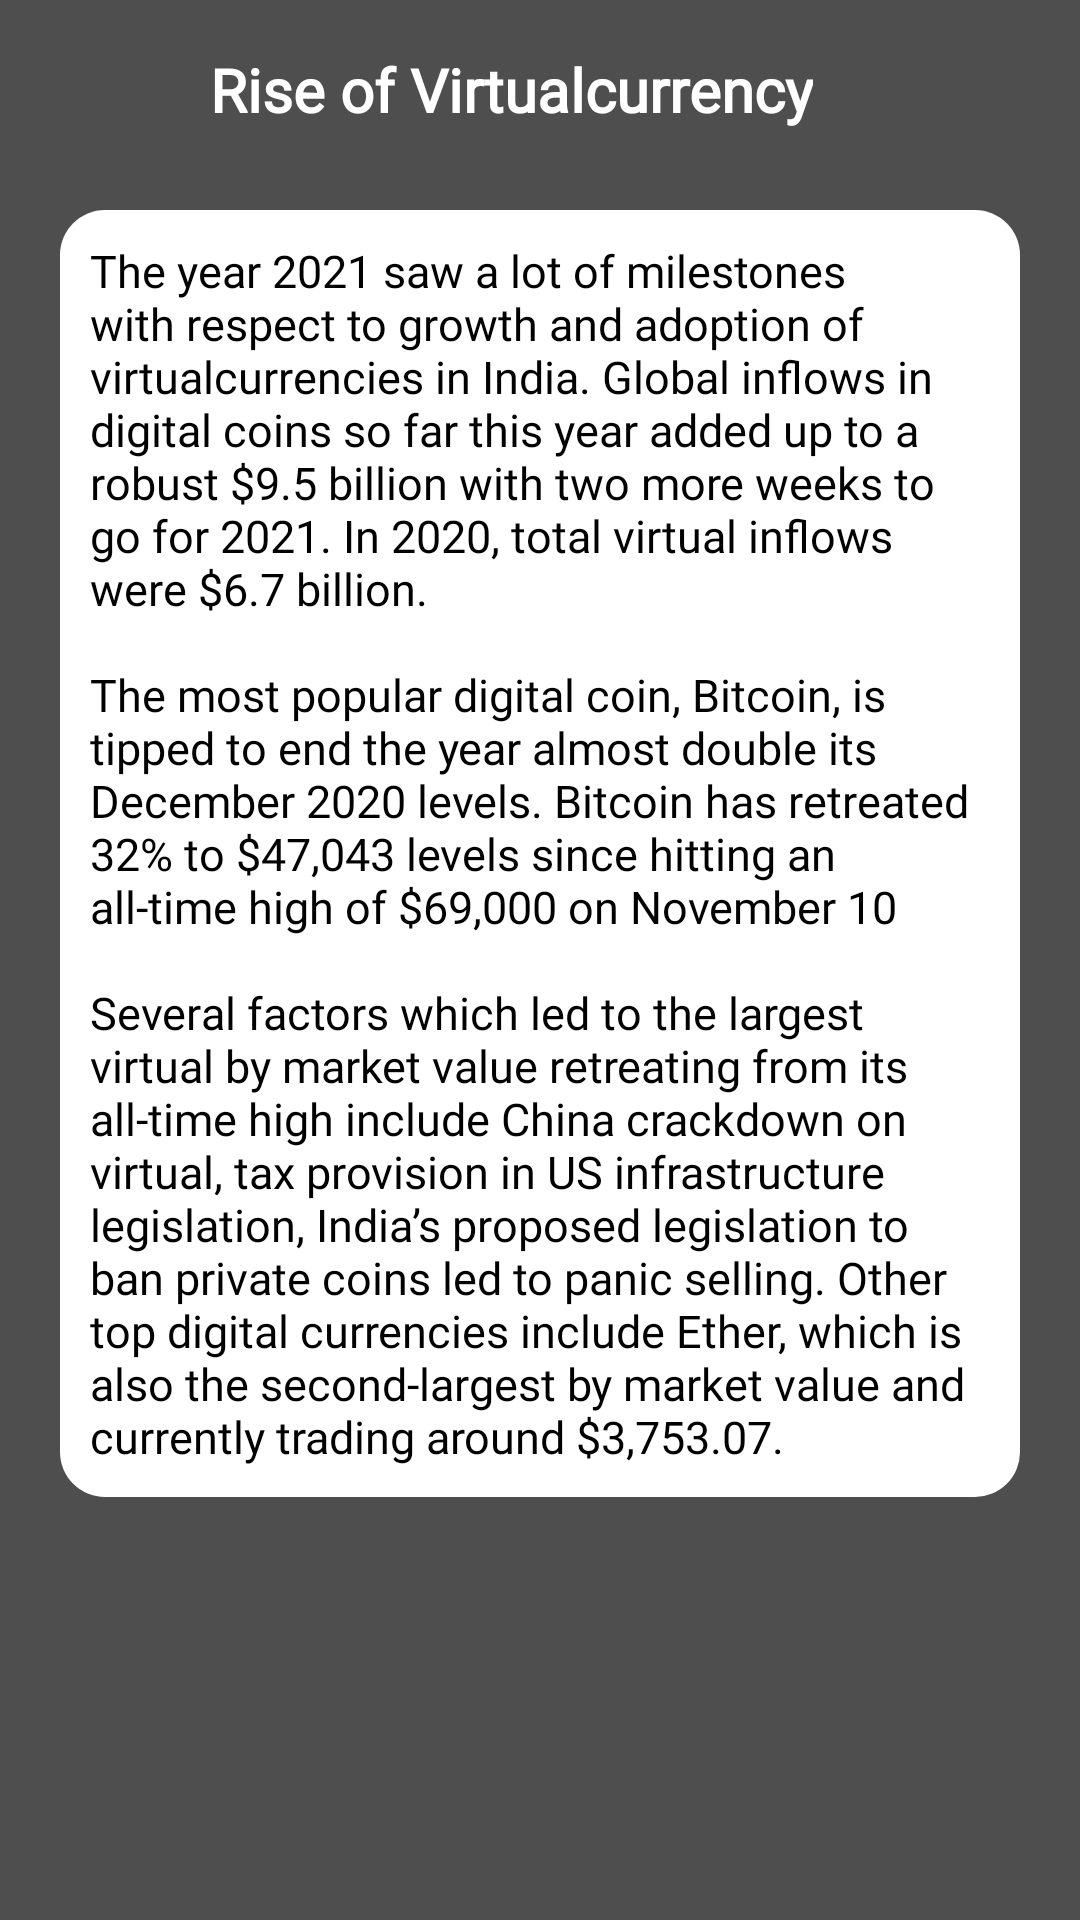

Write the Android layout XML for this screen, with the resource values it uses.
<!-- AndroidManifest.xml: application theme Theme.Crypto -->
<!-- res/layout/activity_rise.xml -->
<?xml version="1.0" encoding="utf-8"?>
<androidx.core.widget.NestedScrollView xmlns:android="http://schemas.android.com/apk/res/android"
    xmlns:app="http://schemas.android.com/apk/res-auto"
    xmlns:tools="http://schemas.android.com/tools"
    android:layout_width="match_parent"
    android:layout_height="match_parent"
    android:background="@color/all_background"
    tools:context=".RiseActivity">

    <LinearLayout
        android:layout_width="match_parent"
        android:layout_height="match_parent"
        android:orientation="vertical">

        <RelativeLayout
            android:layout_width="match_parent"
            android:layout_height="match_parent"
            android:layout_margin="10dp">

            <LinearLayout
                android:layout_width="match_parent"
                android:layout_height="wrap_content"
                android:orientation="horizontal">

                <ImageView
                    android:id="@+id/back"
                    android:layout_width="40dp"
                    android:layout_height="30dp"
                    android:layout_margin="5dp"
                    android:src="@drawable/ic_white_arrow" />

                <TextView
                    android:layout_width="wrap_content"
                    android:layout_height="wrap_content"
                    android:layout_gravity="center_vertical"
                    android:layout_marginLeft="10dp"
                    android:fontFamily="@font/alike_angular"
                    android:gravity="center"
                    android:text="@string/rise"
                    android:textColor="@color/white"
                    android:textSize="20dp"
                    android:textStyle="bold" />
            </LinearLayout>


            <LinearLayout
                android:layout_width="match_parent"
                android:layout_height="wrap_content"
                android:layout_marginLeft="10dp"
                android:layout_marginTop="60dp"
                android:layout_marginRight="10dp"
                android:background="@drawable/abous_us_background"
                android:orientation="vertical">

                <TextView
                    android:id="@+id/t2"
                    android:layout_width="match_parent"
                    android:layout_height="wrap_content"
                    android:layout_margin="10dp"
                    android:layout_marginTop="20dp"
                    android:layout_marginBottom="20dp"
                    android:elevation="10dp"
                    android:fontFamily="@font/alike_angular"
                    android:gravity="left"
                    android:text="@string/str16"
                    android:textColor="@color/black"
                    android:textSize="15dp" />
            </LinearLayout>


        </RelativeLayout>
        <LinearLayout
            android:id="@+id/native_container"
            android:layout_width="match_parent"
            android:layout_height="250dp"
            android:layout_marginBottom="@dimen/_10sdp"
            android:orientation="vertical" />
    </LinearLayout>

</androidx.core.widget.NestedScrollView>
<!-- resources referenced by this layout -->
<resources>
  <color name="all_background">#4E4E4E</color>
  <color name="black">#FF000000</color>
  <color name="white">#FFFFFFFF</color>
  <dimen name="_10sdp">10dp</dimen>
  <!-- drawable abous_us_background (drawable-v24) -->
  <?xml version="1.0" encoding="utf-8"?>
  <layer-list xmlns:android="http://schemas.android.com/apk/res/android">
      <item>
          <shape android:shape="rectangle">
              <solid android:color="@color/white"/>
              <corners
                  android:radius="15dp"/>
  
          </shape>
  
      </item>
  
  </layer-list>
  <string name="rise">Rise of Virtualcurrency</string>
  <string name="str16">The year 2021 saw a lot of milestones with respect to growth and adoption of virtualcurrencies in India. Global inflows in digital coins so far this year added up to a robust $9.5 billion with two more weeks to go for 2021. In 2020, total virtual inflows were $6.7 billion.\n\nThe most popular digital coin, Bitcoin, is tipped to end the year almost double its December 2020 levels. Bitcoin has retreated 32% to $47,043 levels since hitting an all-time high of $69,000 on November 10\n\nSeveral factors which led to the largest virtual by market value retreating from its all-time high include China crackdown on virtual, tax provision in US infrastructure legislation, India’s proposed legislation to ban private coins led to panic selling. Other top digital currencies include Ether, which is also the second-largest by market value and currently trading around $3,753.07.</string>
  <style name="Theme.Crypto" parent="Theme.MaterialComponents.DayNight.NoActionBar">
          
          <item name="colorPrimary">@color/white</item>
          <item name="colorPrimaryVariant">@color/purple_700</item>
          <item name="colorOnPrimary">@color/white</item>
          
          <item name="colorSecondary">@color/teal_200</item>
          <item name="colorSecondaryVariant">@color/teal_700</item>
          <item name="colorOnSecondary">@color/black</item>
          
          <item name="android:statusBarColor" tools:targetApi="l">@color/black</item>
          
      </style>
  <color name="purple_700">#FF3700B3</color>
  <color name="teal_200">#FF03DAC5</color>
  <color name="teal_700">#FF018786</color>
</resources>
